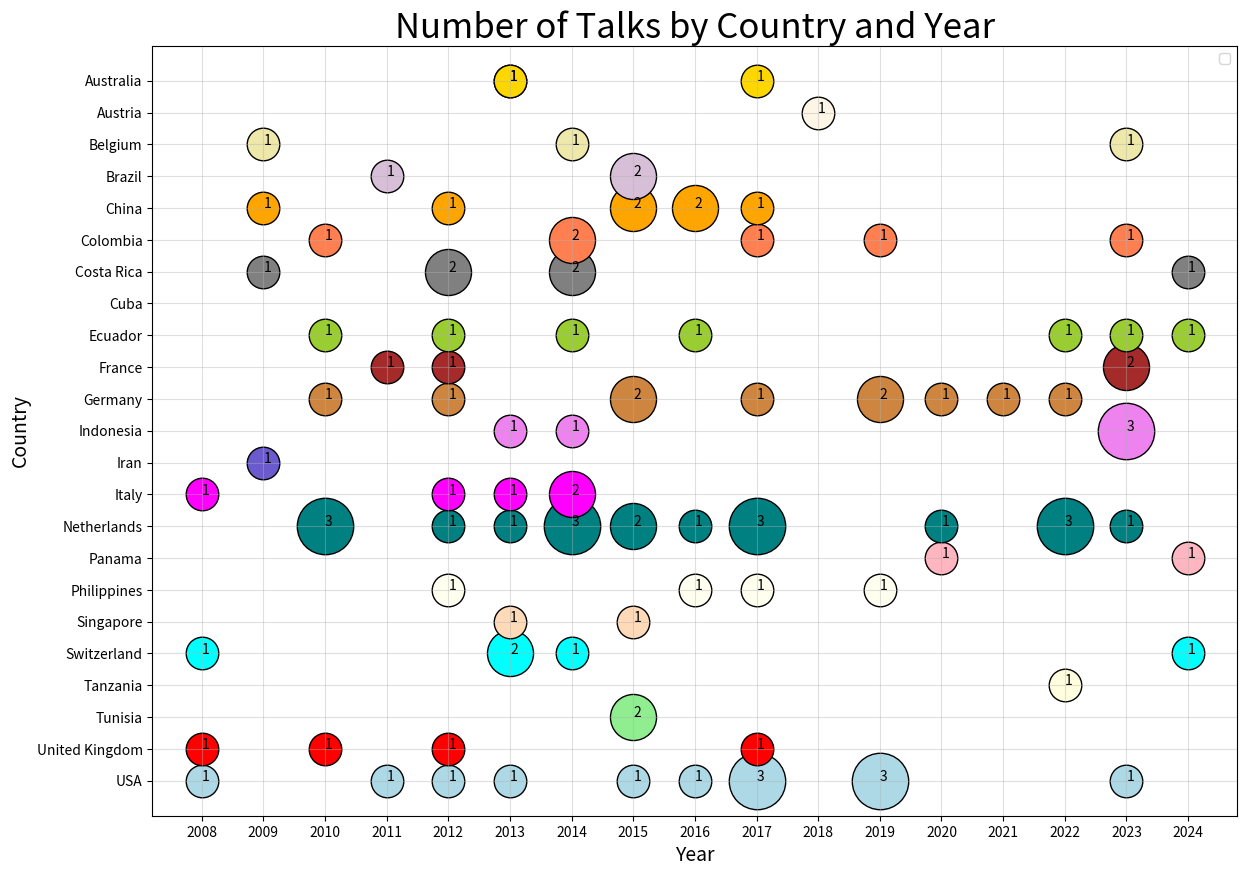

Recreate this plot in Python.
import pandas as pd
import matplotlib.pyplot as plt
import numpy as np
import matplotlib.pyplot as plt

# List of countries
countries = [
    "USA", "United Kingdom", "Tunisia", "Tanzania", "Switzerland", 
    "Singapore", "Philippines", "Panama", "Netherlands", "Italy", 
    "Iran", "Indonesia", "Germany", "France", "Ecuador", 
    "Cuba", "Costa Rica", "Colombia", "China", "Brazil", 
    "Belgium", "Austria", "Australia"
]

# Generate random years and number of talks for each country
data = {
    "Country": [],
    "Year": [],
    "Number of Talks": []
}

# Populate the data dictionary
for country in countries:
    year = np.random.choice(range(2008, 2025))  # Random year between 2008 and 2024
    number_of_talks = np.random.randint(1, 5)  # Random number of talks between 1 and 4
    data["Country"].append(country)
    data["Year"].append(year)
    data["Number of Talks"].append(number_of_talks)

# Convert to DataFrame
df = pd.DataFrame(data)

# Create a list of years from 2008 to 2024
years = list(range(2008, 2025))

# Create the bubble chart
plt.figure(figsize=(14, 10))
scatter = plt.scatter(
    df["Year"], 
    df["Country"], 
    s=df["Number of Talks"] * 100,  # Bubble size
    alpha=0.0,
    c='blue',
    edgecolors="black"
)

#+++++++++++++++++++++++++++++++++++++++++++++++++++++++++++++++++++++++++++++#

#The_year_2008
# Example value to represent in the bubble
value = 1

# Scale the size of the bubble (use a multiplier to make it visually clear)
bubble_size = value * 550  # Adjust the multiplier as needed
# Add a specific point for your presence in USA in 2008
plt.scatter(2008, "USA", s=bubble_size, c='lightblue', edgecolors="black")

# Annotate the point to specify it was a single visit
plt.annotate(str(value), xy=(2008, "USA"), xytext=(2008, "USA"),
             )

#------------------------------------------------------------------------
# Example value to represent in the bubble
value = 1

# Scale the size of the bubble (use a multiplier to make it visually clear)
bubble_size = value * 550  # Adjust the multiplier as needed
# Add a specific point for your presence in United Kingdom in 2008
plt.scatter(2008, "United Kingdom", s=bubble_size, c='red', edgecolors="black")

# Annotate the point to specify it was a single visit
plt.annotate(str(value), xy=(2008, "United Kingdom"), xytext=(2008, "United Kingdom"),
             )

#------------------------------------------------------------------------
# Example value to represent in the bubble
value = 1

# Scale the size of the bubble (use a multiplier to make it visually clear)
bubble_size = value * 550  # Adjust the multiplier as needed
# Add a specific point for your presence in Switzerland in 2008
plt.scatter(2008, "Switzerland", s=bubble_size, c='aqua', edgecolors="black")

# Annotate the point to specify it was a single visit
plt.annotate(str(value), xy=(2008, "Switzerland"), xytext=(2008, "Switzerland"),
             )

#------------------------------------------------------------------------
# Example value to represent in the bubble
value = 1

# Scale the size of the bubble (use a multiplier to make it visually clear)
bubble_size = value * 550  # Adjust the multiplier as needed
# Add a specific point for your presence in Italy in 2008
plt.scatter(2008, "Italy", s=bubble_size, c='magenta', edgecolors="black")

# Annotate the point to specify it was a single visit
plt.annotate(str(value), xy=(2008, "Italy"), xytext=(2008, "Italy"),
             )

#===================================================================================================================================================#
#The_year_2009

# Example value to represent in the bubble
value = 1

# Scale the size of the bubble (use a multiplier to make it visually clear)
bubble_size = value * 550  # Adjust the multiplier as needed
# Add a specific point for your presence in Iran in 2009
plt.scatter(2009, "Iran", s=bubble_size, c='slateblue', edgecolors="black")

# Annotate the point to specify it was a single visit
plt.annotate(str(value), xy=(2009, "Iran"), xytext=(2009, "Iran"),
             )
#------------------------------------------------------------------------

# Example value to represent in the bubble
value = 1

# Scale the size of the bubble (use a multiplier to make it visually clear)
bubble_size = value * 550  # Adjust the multiplier as needed
# Add a specific point for your presence in Costa Rica in 2009
plt.scatter(2009, "Costa Rica", s=bubble_size, c='gray', edgecolors="black")

# Annotate the point to specify it was a single visit
plt.annotate(str(value), xy=(2009, "Costa Rica"), xytext=(2009, "Costa Rica"),
             )
#------------------------------------------------------------------------
# Example value to represent in the bubble
value = 1

# Scale the size of the bubble (use a multiplier to make it visually clear)
bubble_size = value * 550  # Adjust the multiplier as needed
# Add a specific point for your presence in China in 2009
plt.scatter(2009, "China", s=bubble_size, c='orange', edgecolors="black")

# Annotate the point to specify it was a single visit
plt.annotate(str(value), xy=(2009, "China"), xytext=(2009, "China"),
             )
#------------------------------------------------------------------------
# Example value to represent in the bubble
value = 1

# Scale the size of the bubble (use a multiplier to make it visually clear)
bubble_size = value * 550  # Adjust the multiplier as needed
# Add a specific point for your presence in Belgium in 2009
plt.scatter(2009, "Belgium", s=bubble_size, c='palegoldenrod', edgecolors="black")

# Annotate the point to specify it was a single visit
plt.annotate(str(value), xy=(2009, "Belgium"), xytext=(2009, "Belgium"),
             )

#===================================================================================================================================================#

#The_year_2010

# Example value to represent in the bubble
value = 1

# Scale the size of the bubble (use a multiplier to make it visually clear)
bubble_size = value * 550  # Adjust the multiplier as needed
# Add a specific point for your presence in United Kingdom in 2010
plt.scatter(2010, "United Kingdom", s=bubble_size, c='red', edgecolors="black")

# Annotate the point to specify it was a single visit
plt.annotate(str(value), xy=(2010, "United Kingdom"), xytext=(2010, "United Kingdom"),
             )
#------------------------------------------------------------------------
# Example value to represent in the bubble
value = 3

# Scale the size of the bubble (use a multiplier to make it visually clear)
bubble_size = value * 550  # Adjust the multiplier as needed
# Add a specific point for your presence in Netherlands in 2010
plt.scatter(2010, "Netherlands", s=bubble_size, c='teal', edgecolors="black")

# Annotate the point to specify it was a single visit
plt.annotate(str(value), xy=(2010, "Netherlands"), xytext=(2010, "Netherlands"),
             )
#------------------------------------------------------------------------
# Example value to represent in the bubble
value = 1

# Scale the size of the bubble (use a multiplier to make it visually clear)
bubble_size = value * 550  # Adjust the multiplier as needed
# Add a specific point for your presence in Germany in 2010
plt.scatter(2010, "Germany", s=bubble_size, c='peru', edgecolors="black")

# Annotate the point to specify it was a single visit
plt.annotate(str(value), xy=(2010, "Germany"), xytext=(2010, "Germany"),
             )
#------------------------------------------------------------------------

# Example value to represent in the bubble
value = 1

# Scale the size of the bubble (use a multiplier to make it visually clear)
bubble_size = value * 550  # Adjust the multiplier as needed
# Add a specific point for your presence in Ecuador in 2010
plt.scatter(2010, "Ecuador", s=bubble_size, c='yellowgreen', edgecolors="black")

# Annotate the point to specify it was a single visit
plt.annotate(str(value), xy=(2010, "Ecuador"), xytext=(2010, "Ecuador"),
             )
#------------------------------------------------------------------------

# Example value to represent in the bubble
value = 1

# Scale the size of the bubble (use a multiplier to make it visually clear)
bubble_size = value * 550  # Adjust the multiplier as needed
# Add a specific point for your presence in Colombia in 2010
plt.scatter(2010, "Colombia", s=bubble_size, c='coral', edgecolors="black")

# Annotate the point to specify it was a single visit
plt.annotate(str(value), xy=(2010, "Colombia"), xytext=(2010, "Colombia"),
             )
#===================================================================================================================================================#

#The_year_2011

# Example value to represent in the bubble
value = 1

# Scale the size of the bubble (use a multiplier to make it visually clear)
bubble_size = value * 550  # Adjust the multiplier as needed
# Add a specific point for your presence in USA in 2011
plt.scatter(2011, "USA", s=bubble_size, c='lightblue', edgecolors="black")

# Annotate the point to specify it was a single visit
plt.annotate(str(value), xy=(2011, "USA"), xytext=(2011, "USA"),
             )
#------------------------------------------------------------------------

# Example value to represent in the bubble
value = 1

# Scale the size of the bubble (use a multiplier to make it visually clear)
bubble_size = value * 550  # Adjust the multiplier as needed
# Add a specific point for your presence in France in 2011
plt.scatter(2011, "France", s=bubble_size, c='Brown', edgecolors="black")

# Annotate the point to specify it was a single visit
plt.annotate(str(value), xy=(2011, "France"), xytext=(2011, "France"),
             )
#------------------------------------------------------------------------
# Example value to represent in the bubble
value = 1

# Scale the size of the bubble (use a multiplier to make it visually clear)
bubble_size = value * 550  # Adjust the multiplier as needed
# Add a specific point for your presence in Brazil in 2011
plt.scatter(2011, "Brazil", s=bubble_size, c='thistle', edgecolors="black")

# Annotate the point to specify it was a single visit
plt.annotate(str(value), xy=(2011, "Brazil"), xytext=(2011, "Brazil"),
             )
#===================================================================================================================================================#

#The_year_2012

# Example value to represent in the bubble
value = 1

# Scale the size of the bubble (use a multiplier to make it visually clear)
bubble_size = value * 550  # Adjust the multiplier as needed
# Add a specific point for your presence in USA in 2012
plt.scatter(2012, "USA", s=bubble_size, c='lightblue', edgecolors="black")

# Annotate the point to specify it was a single visit
plt.annotate(str(value), xy=(2012, "USA"), xytext=(2012, "USA"),
             )
#------------------------------------------------------------------------
# Example value to represent in the bubble
value = 1

# Scale the size of the bubble (use a multiplier to make it visually clear)
bubble_size = value * 550  # Adjust the multiplier as needed
# Add a specific point for your presence in United Kingdom in 2012
plt.scatter(2012, "United Kingdom", s=bubble_size, c='red', edgecolors="black")

# Annotate the point to specify it was a single visit
plt.annotate(str(value), xy=(2012, "United Kingdom"), xytext=(2012, "United Kingdom"),
             )
#------------------------------------------------------------------------

# Example value to represent in the bubble
value = 1

# Scale the size of the bubble (use a multiplier to make it visually clear)
bubble_size = value * 550  # Adjust the multiplier as needed
# Add a specific point for your presence in Philippines in 2012
plt.scatter(2012, "Philippines", s=bubble_size, c='ivory', edgecolors="black")

# Annotate the point to specify it was a single visit
plt.annotate(str(value), xy=(2012, "Philippines"), xytext=(2012, "Philippines"),
             )
#------------------------------------------------------------------------
# Example value to represent in the bubble
value = 1

# Scale the size of the bubble (use a multiplier to make it visually clear)
bubble_size = value * 550  # Adjust the multiplier as needed
# Add a specific point for your presence in Netherlands in 2012
plt.scatter(2012, "Netherlands", s=bubble_size, c='teal', edgecolors="black")

# Annotate the point to specify it was a single visit
plt.annotate(str(value), xy=(2012, "Netherlands"), xytext=(2012, "Netherlands"),
             )
#------------------------------------------------------------------------
# Example value to represent in the bubble
value = 1

# Scale the size of the bubble (use a multiplier to make it visually clear)
bubble_size = value * 550  # Adjust the multiplier as needed
# Add a specific point for your presence in Italy in 2012
plt.scatter(2012, "Italy", s=bubble_size, c='magenta', edgecolors="black")

# Annotate the point to specify it was a single visit
plt.annotate(str(value), xy=(2012, "Italy"), xytext=(2012, "Italy"),
             )
#------------------------------------------------------------------------

# Example value to represent in the bubble
value = 1

# Scale the size of the bubble (use a multiplier to make it visually clear)
bubble_size = value * 550  # Adjust the multiplier as needed
# Add a specific point for your presence in Germany in 2012
plt.scatter(2012, "Germany", s=bubble_size, c='peru', edgecolors="black")

# Annotate the point to specify it was a single visit
plt.annotate(str(value), xy=(2012, "Germany"), xytext=(2012, "Germany"),
             )
#------------------------------------------------------------------------
# Example value to represent in the bubble
value = 1

# Scale the size of the bubble (use a multiplier to make it visually clear)
bubble_size = value * 550  # Adjust the multiplier as needed
# Add a specific point for your presence in France in 2012
plt.scatter(2012, "France", s=bubble_size, c='Brown', edgecolors="black")

# Annotate the point to specify it was a single visit
plt.annotate(str(value), xy=(2012, "France"), xytext=(2012, "France"),
             )
#------------------------------------------------------------------------
# Example value to represent in the bubble
value = 1

# Scale the size of the bubble (use a multiplier to make it visually clear)
bubble_size = value * 550  # Adjust the multiplier as needed
# Add a specific point for your presence in Ecuador  in 2012
plt.scatter(2012, "Ecuador", s=bubble_size, c='yellowgreen', edgecolors="black")

# Annotate the point to specify it was a single visit
plt.annotate(str(value), xy=(2012, "Ecuador"), xytext=(2012, "Ecuador"),
             )
#------------------------------------------------------------------------
# Example value to represent in the bubble
value = 2

# Scale the size of the bubble (use a multiplier to make it visually clear)
bubble_size = value * 550  # Adjust the multiplier as needed
# Add a specific point for your presence in Costa Rica in 2012
plt.scatter(2012, "Costa Rica", s=bubble_size, c='gray', edgecolors="black")

# Annotate the point to specify it was a single visit
plt.annotate(str(value), xy=(2012, "Costa Rica"), xytext=(2012, "Costa Rica"),
             )
#------------------------------------------------------------------------

# Example value to represent in the bubble
value = 1

# Scale the size of the bubble (use a multiplier to make it visually clear)
bubble_size = value * 550  # Adjust the multiplier as needed
# Add a specific point for your presence in China in 2012
plt.scatter(2012, "China", s=bubble_size, c='orange', edgecolors="black")

# Annotate the point to specify it was a single visit
plt.annotate(str(value), xy=(2012, "China"), xytext=(2012, "China"),
             )

#===================================================================================================================================================#

#The_year_2013
# Example value to represent in the bubble
value = 1

# Scale the size of the bubble (use a multiplier to make it visually clear)
bubble_size = value * 550  # Adjust the multiplier as needed
# Add a specific point for your presence in USA in 2013
plt.scatter(2013, "USA", s=bubble_size, c='lightblue', edgecolors="black")

# Annotate the point to specify it was a single visit
plt.annotate(str(value), xy=(2013, "USA"), xytext=(2013, "USA"),
             )
#------------------------------------------------------------------------

# Example value to represent in the bubble
value = 2

# Scale the size of the bubble (use a multiplier to make it visually clear)
bubble_size = value * 550  # Adjust the multiplier as needed
# Add a specific point for your presence in Switzerland in 2013
plt.scatter(2013, "Switzerland", s=bubble_size, c='aqua', edgecolors="black")

# Annotate the point to specify it was a single visit
plt.annotate(str(value), xy=(2013, "Switzerland"), xytext=(2013, "Switzerland"),
             )
#------------------------------------------------------------------------

# Example value to represent in the bubble
value = 1

# Scale the size of the bubble (use a multiplier to make it visually clear)
bubble_size = value * 550  # Adjust the multiplier as needed
# Add a specific point for your presence in Singapore in 2013
plt.scatter(2013, "Singapore", s=bubble_size, c='peachpuff', edgecolors="black")

# Annotate the point to specify it was a single visit
plt.annotate(str(value), xy=(2013, "Singapore"), xytext=(2013, "Singapore"),
             )
#------------------------------------------------------------------------

# Example value to represent in the bubble
value = 1

# Scale the size of the bubble (use a multiplier to make it visually clear)
bubble_size = value * 550  # Adjust the multiplier as needed
# Add a specific point for your presence in Netherlands in 2013
plt.scatter(2013, "Netherlands", s=bubble_size, c='teal', edgecolors="black")

# Annotate the point to specify it was a single visit
plt.annotate(str(value), xy=(2013, "Netherlands"), xytext=(2013, "Netherlands"),
             )
#------------------------------------------------------------------------
# Example value to represent in the bubble
value = 1

# Scale the size of the bubble (use a multiplier to make it visually clear)
bubble_size = value * 550  # Adjust the multiplier as needed
# Add a specific point for your presence in Italy in 2013
plt.scatter(2013, "Italy", s=bubble_size, c='magenta', edgecolors="black")

# Annotate the point to specify it was a single visit
plt.annotate(str(value), xy=(2013, "Italy"), xytext=(2013, "Italy"),
             )
#------------------------------------------------------------------------
# Example value to represent in the bubble
value = 1

# Scale the size of the bubble (use a multiplier to make it visually clear)
bubble_size = value * 550  # Adjust the multiplier as needed
# Add a specific point for your presence in Indonesia in 2013
plt.scatter(2013, "Indonesia", s=bubble_size, c='violet', edgecolors="black")

# Annotate the point to specify it was a single visit
plt.annotate(str(value), xy=(2013, "Indonesia"), xytext=(2013, "Indonesia"),
             )
#------------------------------------------------------------------------

# Example value to represent in the bubble
value = 1

# Scale the size of the bubble (use a multiplier to make it visually clear)
bubble_size = value * 550  # Adjust the multiplier as needed
# Add a specific point for your presence in Australia in 2013
plt.scatter(2013, "Australia", s=bubble_size, c='gold', edgecolors="black")

# Annotate the point to specify it was a single visit
plt.annotate(str(value), xy=(2013, "Australia"), xytext=(2013, "Australia"),
             )

#------------------------------------------------------------------------

# Example value to represent in the bubble
value = 1

# Scale the size of the bubble (use a multiplier to make it visually clear)
bubble_size = value * 550  # Adjust the multiplier as needed
# Add a specific point for your presence in Australia in 2013
plt.scatter(2013, "Australia", s=bubble_size, c='gold', edgecolors="black")

# Annotate the point to specify it was a single visit
plt.annotate(str(value), xy=(2013, "Australia"), xytext=(2013, "Australia"),
             )

#===================================================================================================================================================#

#The_year_2014

# Example value to represent in the bubble
value = 1

# Scale the size of the bubble (use a multiplier to make it visually clear)
bubble_size = value * 550  # Adjust the multiplier as needed
# Add a specific point for your presence in Switzerland in 2014
plt.scatter(2014, "Switzerland", s=bubble_size, c='aqua', edgecolors="black")

# Annotate the point to specify it was a single visit
plt.annotate(str(value), xy=(2014, "Switzerland"), xytext=(2014, "Switzerland"),
             )
#------------------------------------------------------------------------

 # Example value to represent in the bubble
value = 3

# Scale the size of the bubble (use a multiplier to make it visually clear)
bubble_size = value * 550  # Adjust the multiplier as needed
# Add a specific point for your presence in Netherlands in 2014
plt.scatter(2014, "Netherlands", s=bubble_size, c='teal', edgecolors="black")

# Annotate the point to specify it was a single visit
plt.annotate(str(value), xy=(2014, "Netherlands"), xytext=(2014, "Netherlands"),
             )
#------------------------------------------------------------------------

 # Example value to represent in the bubble
value = 2

# Scale the size of the bubble (use a multiplier to make it visually clear)
bubble_size = value * 550  # Adjust the multiplier as needed
# Add a specific point for your presence in Italy in 2014
plt.scatter(2014, "Italy", s=bubble_size, c='magenta', edgecolors="black")

# Annotate the point to specify it was a single visit
plt.annotate(str(value), xy=(2014, "Italy"), xytext=(2014, "Italy"),
             )
#------------------------------------------------------------------------

 # Example value to represent in the bubble
value = 1

# Scale the size of the bubble (use a multiplier to make it visually clear)
bubble_size = value * 550  # Adjust the multiplier as needed
# Add a specific point for your presence in Indonesia in 2014
plt.scatter(2014, "Indonesia", s=bubble_size, c='violet', edgecolors="black")

# Annotate the point to specify it was a single visit
plt.annotate(str(value), xy=(2014, "Indonesia"), xytext=(2014, "Indonesia"),
             )
#------------------------------------------------------------------------


 # Example value to represent in the bubble
value = 1

# Scale the size of the bubble (use a multiplier to make it visually clear)
bubble_size = value * 550  # Adjust the multiplier as needed
# Add a specific point for your presence in Ecuador in 2014
plt.scatter(2014, "Ecuador", s=bubble_size, c='yellowgreen', edgecolors="black")

# Annotate the point to specify it was a single visit
plt.annotate(str(value), xy=(2014, "Ecuador"), xytext=(2014, "Ecuador"),
             )
#------------------------------------------------------------------------

 # Example value to represent in the bubble
value = 2

# Scale the size of the bubble (use a multiplier to make it visually clear)
bubble_size = value * 550  # Adjust the multiplier as needed
# Add a specific point for your presence in Costa Rica in 2014
plt.scatter(2014, "Costa Rica", s=bubble_size, c='gray', edgecolors="black")

# Annotate the point to specify it was a single visit
plt.annotate(str(value), xy=(2014, "Costa Rica"), xytext=(2014, "Costa Rica"),
             )
#------------------------------------------------------------------------

  # Example value to represent in the bubble
value = 2

# Scale the size of the bubble (use a multiplier to make it visually clear)
bubble_size = value * 550  # Adjust the multiplier as needed
# Add a specific point for your presence in Colombia in 2014
plt.scatter(2014, "Colombia", s=bubble_size, c='coral', edgecolors="black")

# Annotate the point to specify it was a single visit
plt.annotate(str(value), xy=(2014,  "Colombia"), xytext=(2014,  "Colombia"),
             )
#------------------------------------------------------------------------

 # Example value to represent in the bubble
value = 1

# Scale the size of the bubble (use a multiplier to make it visually clear)
bubble_size = value * 550  # Adjust the multiplier as needed
# Add a specific point for your presence in Belgium in 2014
plt.scatter(2014, "Belgium", s=bubble_size, c='palegoldenrod', edgecolors="black")

# Annotate the point to specify it was a single visit
plt.annotate(str(value), xy=(2014, "Belgium"), xytext=(2014, "Belgium"),
             )

#===================================================================================================================================================#

#The_year_2015

 # Example value to represent in the bubble
value = 1

# Scale the size of the bubble (use a multiplier to make it visually clear)
bubble_size = value * 550  # Adjust the multiplier as needed
# Add a specific point for your presence in USA in 2015
plt.scatter(2015, "USA", s=bubble_size, c='lightblue', edgecolors="black")

# Annotate the point to specify it was a single visit
plt.annotate(str(value), xy=(2015, "USA"), xytext=(2015, "USA"),
             )

#------------------------------------------------------------------------

 # Example value to represent in the bubble
value = 2

# Scale the size of the bubble (use a multiplier to make it visually clear)
bubble_size = value * 550  # Adjust the multiplier as needed
# Add a specific point for your presence in Tunisia in 2015
plt.scatter(2015, "Tunisia", s=bubble_size, c='lightgreen', edgecolors="black")

# Annotate the point to specify it was a single visit
plt.annotate(str(value), xy=(2015, "Tunisia"), xytext=(2015, "Tunisia"),
             )

#------------------------------------------------------------------------

 # Example value to represent in the bubble
value = 1

# Scale the size of the bubble (use a multiplier to make it visually clear)
bubble_size = value * 550  # Adjust the multiplier as needed
# Add a specific point for your presence in Singapore in 2015
plt.scatter(2015, "Singapore", s=bubble_size, c='peachpuff', edgecolors="black")

# Annotate the point to specify it was a single visit
plt.annotate(str(value), xy=(2015, "Singapore"), xytext=(2015, "Singapore"),
             )

#------------------------------------------------------------------------

 # Example value to represent in the bubble
value = 2

# Scale the size of the bubble (use a multiplier to make it visually clear)
bubble_size = value * 550  # Adjust the multiplier as needed
# Add a specific point for your presence in Netherlands in 2015
plt.scatter(2015, "Netherlands", s=bubble_size, c='teal', edgecolors="black")

# Annotate the point to specify it was a single visit
plt.annotate(str(value), xy=(2015, "Netherlands"), xytext=(2015, "Netherlands"),
             )
#------------------------------------------------------------------------
             
 # Example value to represent in the bubble
value = 2

# Scale the size of the bubble (use a multiplier to make it visually clear)
bubble_size = value * 550  # Adjust the multiplier as needed
# Add a specific point for your presence in Germany in 2015
plt.scatter(2015, "Germany", s=bubble_size, c='peru', edgecolors="black")

# Annotate the point to specify it was a single visit
plt.annotate(str(value), xy=(2015, "Germany"), xytext=(2015, "Germany"),
             )

#------------------------------------------------------------------------
 # Example value to represent in the bubble
value = 2

# Scale the size of the bubble (use a multiplier to make it visually clear)
bubble_size = value * 550  # Adjust the multiplier as needed
# Add a specific point for your presence in China in 2015
plt.scatter(2015, "China", s=bubble_size, c='orange', edgecolors="black")

# Annotate the point to specify it was a single visit
plt.annotate(str(value), xy=(2015, "China"), xytext=(2015, "China"),
             )

#------------------------------------------------------------------------
 
 # Example value to represent in the bubble
value = 2

# Scale the size of the bubble (use a multiplier to make it visually clear)
bubble_size = value * 550  # Adjust the multiplier as needed
# Add a specific point for your presence in Brazil in 2015
plt.scatter(2015, "Brazil", s=bubble_size, c='thistle', edgecolors="black")

# Annotate the point to specify it was a single visit
plt.annotate(str(value), xy=(2015, "Brazil"), xytext=(2015, "Brazil"),
             )

#===================================================================================================================================================#

#The_year_2016

# Example value to represent in the bubble
value = 1

# Scale the size of the bubble (use a multiplier to make it visually clear)
bubble_size = value * 550  # Adjust the multiplier as needed
# Add a specific point for your presence in USA in 2016
plt.scatter(2016, "USA", s=bubble_size, c='lightblue', edgecolors="black")

# Annotate the point to specify it was a single visit
plt.annotate(str(value), xy=(2016, "USA"), xytext=(2016, "USA"),
             )

#------------------------------------------------------------------------
 
# Example value to represent in the bubble
value = 1

# Scale the size of the bubble (use a multiplier to make it visually clear)
bubble_size = value * 550  # Adjust the multiplier as needed
# Add a specific point for your presence in Philippines in 2016
plt.scatter(2016, "Philippines", s=bubble_size, c='ivory', edgecolors="black")

# Annotate the point to specify it was a single visit
plt.annotate(str(value), xy=(2016, "Philippines"), xytext=(2016, "Philippines"),
             )

#------------------------------------------------------------------------

# Example value to represent in the bubble
value = 1

# Scale the size of the bubble (use a multiplier to make it visually clear)
bubble_size = value * 550  # Adjust the multiplier as needed
# Add a specific point for your presence in Netherlands in 2016
plt.scatter(2016, "Netherlands", s=bubble_size, c='teal', edgecolors="black")

# Annotate the point to specify it was a single visit
plt.annotate(str(value), xy=(2016, "Netherlands"), xytext=(2016, "Netherlands"),
             )

#------------------------------------------------------------------------

# Example value to represent in the bubble
value = 1

# Scale the size of the bubble (use a multiplier to make it visually clear)
bubble_size = value * 550  # Adjust the multiplier as needed
# Add a specific point for your presence in Ecuador in 2016
plt.scatter(2016, "Ecuador", s=bubble_size, c='yellowgreen', edgecolors="black")

# Annotate the point to specify it was a single visit
plt.annotate(str(value), xy=(2016, "Ecuador"), xytext=(2016, "Ecuador"),
             )


#------------------------------------------------------------------------
# Example value to represent in the bubble
value = 2

# Scale the size of the bubble (use a multiplier to make it visually clear)
bubble_size = value * 550  # Adjust the multiplier as needed
# Add a specific point for your presence in China in 2016
plt.scatter(2016, "China", s=bubble_size, c='orange', edgecolors="black")

# Annotate the point to specify it was a single visit
plt.annotate(str(value), xy=(2016, "China"), xytext=(2016, "China"),
             )

#===================================================================================================================================================#

#The_year_2017

# Example value to represent in the bubble
value = 3

# Scale the size of the bubble (use a multiplier to make it visually clear)
bubble_size = value * 550  # Adjust the multiplier as needed
# Add a specific point for your presence in USA in 2017
plt.scatter(2017, "USA", s=bubble_size, c='lightblue', edgecolors="black")

# Annotate the point to specify it was a single visit
plt.annotate(str(value), xy=(2017, "USA"), xytext=(2017, "USA"),
             )

#------------------------------------------------------------------------

# Example value to represent in the bubble
value = 1

# Scale the size of the bubble (use a multiplier to make it visually clear)
bubble_size = value * 550  # Adjust the multiplier as needed
# Add a specific point for your presence in United Kingdom in 2017
plt.scatter(2017, "United Kingdom", s=bubble_size, c='red', edgecolors="black")

# Annotate the point to specify it was a single visit
plt.annotate(str(value), xy=(2017, "United Kingdom"), xytext=(2017, "United Kingdom"),
             )

#------------------------------------------------------------------------

# Example value to represent in the bubble
value = 1

# Scale the size of the bubble (use a multiplier to make it visually clear)
bubble_size = value * 550  # Adjust the multiplier as needed
# Add a specific point for your presence in Philippines in 2017
plt.scatter(2017, "Philippines", s=bubble_size, c='ivory', edgecolors="black")

# Annotate the point to specify it was a single visit
plt.annotate(str(value), xy=(2017, "Philippines"), xytext=(2017, "Philippines"),
             )

#------------------------------------------------------------------------
# Example value to represent in the bubble
value = 3

# Scale the size of the bubble (use a multiplier to make it visually clear)
bubble_size = value * 550  # Adjust the multiplier as needed

# Add a specific point for your presence in Netherlands in 2017
plt.scatter(2017, "Netherlands", s=bubble_size, c='teal', edgecolors="black")

# Annotate the point to specify it was a single visit
plt.annotate(str(value), xy=(2017, "Netherlands"), xytext=(2017, "Netherlands"),
            )

#------------------------------------------------------------------------
# Example value to represent in the bubble
value = 1

# Scale the size of the bubble (use a multiplier to make it visually clear)
bubble_size = value * 550  # Adjust the multiplier as needed
# Add a specific point for your presence in Germany in 2017
plt.scatter(2017, "Germany", s=bubble_size, c='peru', edgecolors="black")

# Annotate the point to specify it was a single visit
plt.annotate(str(value), xy=(2017, "Germany"), xytext=(2017, "Germany"),
             )

#------------------------------------------------------------------------
# Example value to represent in the bubble
value = 1

# Scale the size of the bubble (use a multiplier to make it visually clear)
bubble_size = value * 550  # Adjust the multiplier as needed

# Add a specific point for your presence in Colombia in 2017
plt.scatter(2017, "Colombia", s=bubble_size, c='coral', edgecolors="black")

# Annotate the point to specify it was a single visit
plt.annotate(str(value), xy=(2017, "Colombia"), xytext=(2017, "Colombia"),
            )
#------------------------------------------------------------------------
# Example value to represent in the bubble
value = 1

# Scale the size of the bubble (use a multiplier to make it visually clear)
bubble_size = value * 550  # Adjust the multiplier as needed

# Add a specific point for your presence in China in 2017
plt.scatter(2017, "China", s=bubble_size, c='orange', edgecolors="black")

# Annotate the point to specify it was a single visit
plt.annotate(str(value), xy=(2017, "China"), xytext=(2017, "China")
            )
#------------------------------------------------------------------------
# Example value to represent in the bubble
value = 1

# Scale the size of the bubble (use a multiplier to make it visually clear)
bubble_size = value * 550  # Adjust the multiplier as needed

# Add a specific point for your presence in Australia in 2017
plt.scatter(2017, "Australia", s=bubble_size, c='gold', edgecolors="black")

# Annotate the point to specify it was a single visit
plt.annotate(str(value), xy=(2017, "Australia"), xytext=(2017, "Australia")
            )
#===================================================================================================================================================#

#The_year_2018

# Example value to represent in the bubble
value = 1

# Scale the size of the bubble (use a multiplier to make it visually clear)
bubble_size = value * 550  # Adjust the multiplier as needed
# Add a specific point for your presence in Austria in 2018
plt.scatter(2018, "Austria", s=bubble_size, c='oldlace', edgecolors="black")

# Annotate the point to specify it was a single visit
plt.annotate(str(value), xy=(2018, "Austria"), xytext=(2018, "Austria"),
             )
#===================================================================================================================================================#

#The_year_2019

# Example value to represent in the bubble
value = 3

# Scale the size of the bubble (use a multiplier to make it visually clear)
bubble_size = value * 550  # Adjust the multiplier as needed
# Add a specific point for your presence in USA in 2019
plt.scatter(2019, "USA", s=bubble_size, c='lightblue', edgecolors="black")

# Annotate the point to specify it was a single visit
plt.annotate(str(value), xy=(2019, "USA"), xytext=(2019, "USA"),
             )
#------------------------------------------------------------------------

# Example value to represent in the bubble
value = 1

# Scale the size of the bubble (use a multiplier to make it visually clear)
bubble_size = value * 550  # Adjust the multiplier as needed
# Add a specific point for your presence in Philippines in 2019
plt.scatter(2019, "Philippines", s=bubble_size, c='ivory', edgecolors="black")

# Annotate the point to specify it was a single visit
plt.annotate(str(value), xy=(2019, "Philippines"), xytext=(2019, "Philippines"),
             )
#------------------------------------------------------------------------

# Example value to represent in the bubble
value = 2

# Scale the size of the bubble (use a multiplier to make it visually clear)
bubble_size = value * 550  # Adjust the multiplier as needed
# Add a specific point for your presence in Germany in 2019
plt.scatter(2019, "Germany", s=bubble_size, c='peru', edgecolors="black")

# Annotate the point to specify it was a single visit
plt.annotate(str(value), xy=(2019, "Germany"), xytext=(2019, "Germany"),
             )
#------------------------------------------------------------------------

# Example value to represent in the bubble
value = 1

# Scale the size of the bubble (use a multiplier to make it visually clear)
bubble_size = value * 550  # Adjust the multiplier as needed
# Add a specific point for your presence in Colombia in 2019
plt.scatter(2019, "Colombia", s=bubble_size, c='coral', edgecolors="black")

# Annotate the point to specify it was a single visit
plt.annotate(str(value), xy=(2019, "Colombia"), xytext=(2019, "Colombia"),
             )
#===================================================================================================================================================#

#The_year_2020

# Example value to represent in the bubble
value = 1

# Scale the size of the bubble (use a multiplier to make it visually clear)
bubble_size = value * 550  # Adjust the multiplier as needed
# Add a specific point for your presence in Panama in 2020
plt.scatter(2020, "Panama", s=bubble_size, c='lightpink', edgecolors="black")

# Annotate the point to specify it was a single visit
plt.annotate(str(value), xy=(2020, "Panama"), xytext=(2020, "Panama"),
             )

#------------------------------------------------------------------------

# Example value to represent in the bubble
value = 1

# Scale the size of the bubble (use a multiplier to make it visually clear)
bubble_size = value * 550  # Adjust the multiplier as needed
# Add a specific point for your presence in Netherlands in 2020
plt.scatter(2020, "Netherlands", s=bubble_size, c='teal', edgecolors="black")

# Annotate the point to specify it was a single visit
plt.annotate(str(value), xy=(2020, "Netherlands"), xytext=(2020, "Netherlands"),
             )

#------------------------------------------------------------------------

# Example value to represent in the bubble
value = 1

# Scale the size of the bubble (use a multiplier to make it visually clear)
bubble_size = value * 550  # Adjust the multiplier as needed
# Add a specific point for your presence in Germany in 2020
plt.scatter(2020, "Germany", s=bubble_size, c='peru', edgecolors="black")

# Annotate the point to specify it was a single visit
plt.annotate(str(value), xy=(2020, "Germany"), xytext=(2020, "Germany"),
             )

#===================================================================================================================================================#

#The_year_2021

# Example value to represent in the bubble
value = 1

# Scale the size of the bubble (use a multiplier to make it visually clear)
bubble_size = value * 550  # Adjust the multiplier as needed
# Add a specific point for your presence in Germany in 2021
plt.scatter(2021, "Germany", s=bubble_size, c='peru', edgecolors="black")

# Annotate the point to specify it was a single visit
plt.annotate(str(value), xy=(2021, "Germany"), xytext=(2021, "Germany"),
             )

#===================================================================================================================================================#

#The_year_2022

# Example value to represent in the bubble
value = 1

# Scale the size of the bubble (use a multiplier to make it visually clear)
bubble_size = value * 550  # Adjust the multiplier as needed
# Add a specific point for your presence in Tanzania in 2022
plt.scatter(2022, "Tanzania", s=bubble_size, c='lightyellow', edgecolors="black")

# Annotate the point to specify it was a single visit
plt.annotate(str(value), xy=(2022, "Tanzania"), xytext=(2022, "Tanzania"),
             )

#------------------------------------------------------------------------

# Example value to represent in the bubble
value = 3

# Scale the size of the bubble (use a multiplier to make it visually clear)
bubble_size = value * 550  # Adjust the multiplier as needed
# Add a specific point for your presence in Netherlands in 2022
plt.scatter(2022, "Netherlands", s=bubble_size, c='teal', edgecolors="black")

# Annotate the point to specify it was a single visit
plt.annotate(str(value), xy=(2022, "Netherlands"), xytext=(2022, "Netherlands"),
             )

#------------------------------------------------------------------------

# Example value to represent in the bubble
value = 1

# Scale the size of the bubble (use a multiplier to make it visually clear)
bubble_size = value * 550  # Adjust the multiplier as needed
# Add a specific point for your presence in Germany in 2022
plt.scatter(2022, "Germany", s=bubble_size, c='peru', edgecolors="black")

# Annotate the point to specify it was a single visit
plt.annotate(str(value), xy=(2022, "Germany"), xytext=(2022, "Germany"),
             )

#------------------------------------------------------------------------

# Example value to represent in the bubble
value = 1


# Scale the size of the bubble (use a multiplier to make it visually clear)
bubble_size = value * 550  # Adjust the multiplier as needed
# Add a specific point for your presence in Ecuador in 2022
plt.scatter(2022, "Ecuador", s=bubble_size, c='yellowgreen', edgecolors="black")

# Annotate the point to specify it was a single visit
plt.annotate(str(value), xy=(2022, "Ecuador"), xytext=(2022, "Ecuador"),
             )
#===================================================================================================================================================#

#The_year_2023

# Example value to represent in the bubble
value = 1

# Scale the size of the bubble (use a multiplier to make it visually clear)
bubble_size = value * 550  # Adjust the multiplier as needed
# Add a specific point for your presence in USA in 2023
plt.scatter(2023, "USA", s=bubble_size, c='lightblue', edgecolors="black")

# Annotate the point to specify it was a single visit
plt.annotate(str(value), xy=(2023, "USA"), xytext=(2023, "USA"),
             )
#------------------------------------------------------------------------

# Example value to represent in the bubble
value = 1

# Scale the size of the bubble (use a multiplier to make it visually clear)
bubble_size = value * 550  # Adjust the multiplier as needed
# Add a specific point for your presence in Netherlands in 2023
plt.scatter(2023, "Netherlands", s=bubble_size, c='teal', edgecolors="black")

# Annotate the point to specify it was a single visit
plt.annotate(str(value), xy=(2023, "Netherlands"), xytext=(2023, "Netherlands"),
             )
#------------------------------------------------------------------------

# Example value to represent in the bubble
value = 3

# Scale the size of the bubble (use a multiplier to make it visually clear)
bubble_size = value * 550  # Adjust the multiplier as needed
# Add a specific point for your presence in Indonesia in 2023
plt.scatter(2023, "Indonesia", s=bubble_size, c='violet', edgecolors="black")

# Annotate the point to specify it was a single visit
plt.annotate(str(value), xy=(2023, "Indonesia"), xytext=(2023, "Indonesia"),
             )
#------------------------------------------------------------------------

# Example value to represent in the bubble
value = 2

# Scale the size of the bubble (use a multiplier to make it visually clear)
bubble_size = value * 550  # Adjust the multiplier as needed
# Add a specific point for your presence in France in 2023
plt.scatter(2023, "France", s=bubble_size, c='Brown', edgecolors="black")

# Annotate the point to specify it was a single visit
plt.annotate(str(value), xy=(2023, "France"), xytext=(2023, "France"),
             )
#------------------------------------------------------------------------

# Example value to represent in the bubble
value = 1

# Scale the size of the bubble (use a multiplier to make it visually clear)
bubble_size = value * 550  # Adjust the multiplier as needed
# Add a specific point for your presence in Ecuador in 2023
plt.scatter(2023, "Ecuador", s=bubble_size, c='yellowgreen', edgecolors="black")

# Annotate the point to specify it was a single visit
plt.annotate(str(value), xy=(2023, "Ecuador"), xytext=(2023, "Ecuador"),
             )
#------------------------------------------------------------------------

# Example value to represent in the bubble
value = 1

# Scale the size of the bubble (use a multiplier to make it visually clear)
bubble_size = value * 550  # Adjust the multiplier as needed
# Add a specific point for your presence in Colombia in 2023
plt.scatter(2023, "Colombia", s=bubble_size, c='coral', edgecolors="black")

# Annotate the point to specify it was a single visit
plt.annotate(str(value), xy=(2023, "Colombia"), xytext=(2023, "Colombia"),
             )
#------------------------------------------------------------------------

# Example value to represent in the bubble
value = 1

# Scale the size of the bubble (use a multiplier to make it visually clear)
bubble_size = value * 550  # Adjust the multiplier as needed
# Add a specific point for your presence in Belgium in 2023
plt.scatter(2023, "Belgium", s=bubble_size, c='palegoldenrod', edgecolors="black")

# Annotate the point to specify it was a single visit
plt.annotate(str(value), xy=(2023, "Belgium"), xytext=(2023, "Belgium"),
             )

#===================================================================================================================================================#

#The_year_2024

# Example value to represent in the bubble
value = 1

# Scale the size of the bubble (use a multiplier to make it visually clear)
bubble_size = value * 550  # Adjust the multiplier as needed
# Add a specific point for your presence in Switzerland in 2024
plt.scatter(2024, "Switzerland", s=bubble_size, c='aqua', edgecolors="black")

# Annotate the point to specify it was a single visit
plt.annotate(str(value), xy=(2024, "Switzerland"), xytext=(2024, "Switzerland"),
             )
#------------------------------------------------------------------------

# Example value to represent in the bubble
value = 1

# Scale the size of the bubble (use a multiplier to make it visually clear)
bubble_size = value * 550  # Adjust the multiplier as needed
# Add a specific point for your presence in Panama in 2024
plt.scatter(2024, "Panama", s=bubble_size, c='lightpink', edgecolors="black")

# Annotate the point to specify it was a single visit
plt.annotate(str(value), xy=(2024, "Panama"), xytext=(2024, "Panama"),
             )
#------------------------------------------------------------------------
# Example value to represent in the bubble
value = 1

# Scale the size of the bubble (use a multiplier to make it visually clear)
bubble_size = value * 550  # Adjust the multiplier as needed
# Add a specific point for your presence in Ecuador in 2024
plt.scatter(2024, "Ecuador", s=bubble_size, c='yellowgreen', edgecolors="black")

# Annotate the point to specify it was a single visit
plt.annotate(str(value), xy=(2024, "Ecuador"), xytext=(2024, "Ecuador"),
             )
#------------------------------------------------------------------------
# Example value to represent in the bubble
value = 1

# Scale the size of the bubble (use a multiplier to make it visually clear)
bubble_size = value * 550  # Adjust the multiplier as needed
# Add a specific point for your presence in Costa Rica in 2024
plt.scatter(2024, "Costa Rica", s=bubble_size, c='gray', edgecolors="black")

# Annotate the point to specify it was a single visit
plt.annotate(str(value), xy=(2024, "Costa Rica"), xytext=(2024, "Costa Rica"),
             )
#===================================================================================================================================================#


# Labeling
plt.title("Number of Talks by Country and Year", fontsize=25)
plt.xlabel("Year", fontsize=14)
plt.ylabel("Country", fontsize=14)

# Set x-ticks to show years from 2008 to 2024
plt.xticks(years)

# Add a legend
plt.legend()

# Show the plot
plt.grid(alpha=0.4)
plt.show()
